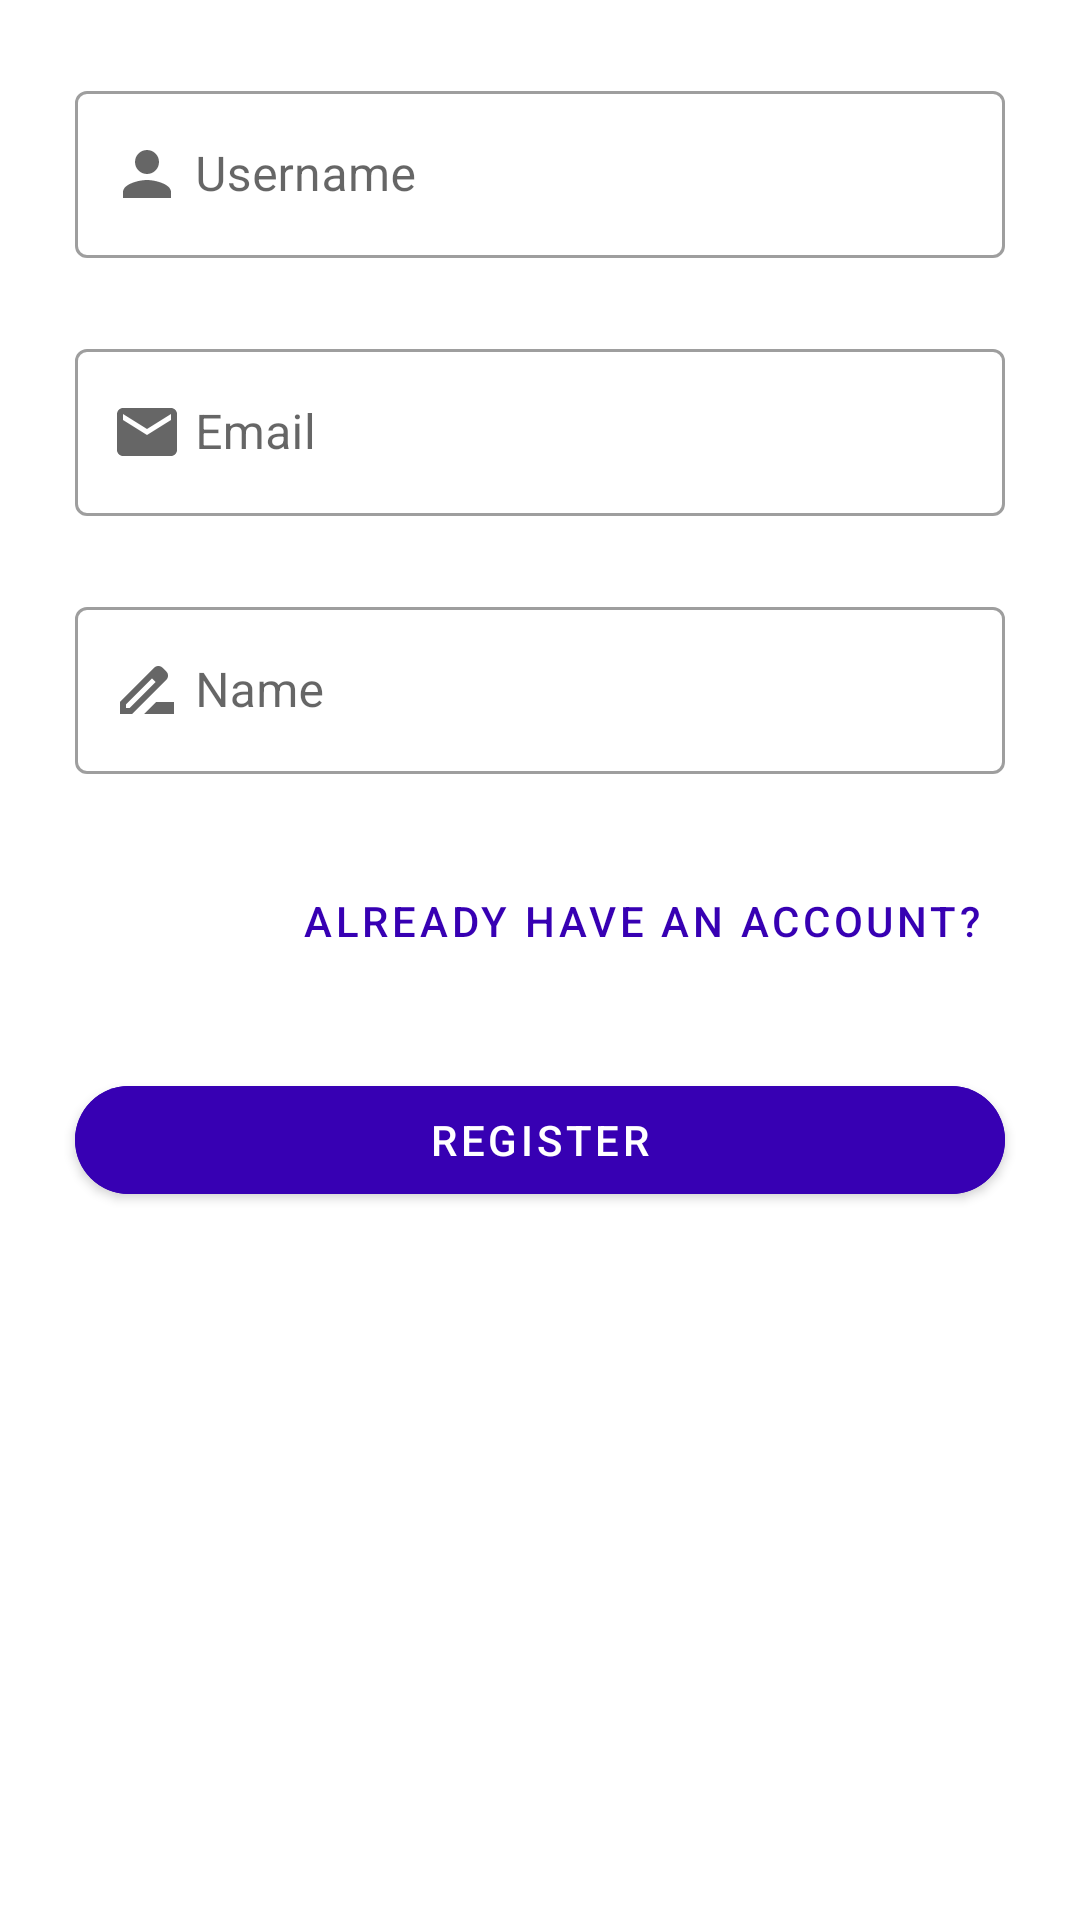

Produce the Android XML layout that renders to this screen, including the resource entries it uses.
<!-- AndroidManifest.xml: application theme Theme.Login_project -->
<!-- res/layout/fragment_register.xml -->
<?xml version="1.0" encoding="utf-8"?>
<androidx.constraintlayout.widget.ConstraintLayout xmlns:tools="http://schemas.android.com/tools"
    android:layout_width="match_parent"
    android:layout_height="wrap_content"
    xmlns:android="http://schemas.android.com/apk/res/android"
    xmlns:app="http://schemas.android.com/apk/res-auto"
    android:id="@+id/cl1"
    android:background="@color/white"
    android:layout_marginTop="20dp"
    >

    <com.google.android.material.textfield.TextInputLayout
        android:id="@+id/Username"
        android:layout_width="match_parent"
        android:layout_height="wrap_content"
        android:layout_margin="25dp"
        app:layout_constraintTop_toTopOf="parent"
        app:layout_constraintStart_toStartOf="parent"
        app:layout_constraintEnd_toEndOf="parent"
        android:hint="@string/username"
        style="@style/Widget.MaterialComponents.TextInputLayout.OutlinedBox"
        app:startIconDrawable="@drawable/baseline_person_24"

        >

        <com.google.android.material.textfield.TextInputEditText
            android:id="@+id/etUsername"

            android:layout_width="match_parent"
            android:layout_height="wrap_content"
            android:inputType="text"
            android:maxLength="50"
            android:paddingStart="40dp"
            android:cursorVisible="true"
        android:focusable="true"
        android:focusableInTouchMode="true"
             />

    </com.google.android.material.textfield.TextInputLayout>
    <com.google.android.material.textfield.TextInputLayout
        android:id="@+id/Email1"
        android:layout_width="match_parent"
        android:layout_height="wrap_content"
        android:layout_margin="25dp"
        app:layout_constraintTop_toBottomOf="@id/Username"
        app:layout_constraintStart_toStartOf="parent"
        app:layout_constraintEnd_toEndOf="parent"

        style="@style/Widget.MaterialComponents.TextInputLayout.OutlinedBox"
        app:startIconDrawable="@drawable/baseline_email_24"
        android:hint="@string/email"
        >

        <com.google.android.material.textfield.TextInputEditText
            android:id="@+id/etEmail1"
            android:layout_width="match_parent"
            android:layout_height="wrap_content"
            android:inputType="textEmailAddress"

            android:maxLength="50"
            android:paddingStart="40dp"/>

    </com.google.android.material.textfield.TextInputLayout>
    <com.google.android.material.textfield.TextInputLayout
        android:id="@+id/Name"
        android:layout_width="match_parent"
        android:layout_height="wrap_content"
        android:layout_margin="25dp"
        app:layout_constraintStart_toStartOf="parent"
        app:layout_constraintEnd_toEndOf="parent"
        app:layout_constraintTop_toBottomOf="@id/Email1"

        style="@style/Widget.MaterialComponents.TextInputLayout.OutlinedBox"
        app:startIconDrawable="@drawable/baseline_drive_file_rename_outline_24"
        >

        <com.google.android.material.textfield.TextInputEditText
            android:id="@+id/etName"
            android:layout_width="match_parent"
            android:layout_height="wrap_content"
            android:inputType="textCapCharacters"
            android:maxLength="50"
            android:paddingStart="40dp"
            android:hint="@string/name" />

    </com.google.android.material.textfield.TextInputLayout>
    <com.google.android.material.button.MaterialButton
        android:id="@+id/btnExistingAcc"
        android:layout_width="wrap_content"
        android:layout_height="wrap_content"
        android:text="@string/existing_acc"
        android:textColor="@color/purple_700"
        app:layout_constraintTop_toBottomOf="@id/Name"
        android:layout_marginTop="25dp"
        android:layout_marginBottom="25dp"
        app:layout_constraintEnd_toEndOf="@id/Name"
        style="@style/Widget.MaterialComponents.Button.TextButton"
        app:cornerRadius="0dp"
        app:strokeWidth="0dp"
        app:backgroundTint="@android:color/transparent"
        app:elevation="0dp"
        />

    <com.google.android.material.button.MaterialButton
        android:id="@+id/btnRegister"
        android:layout_width="0dp"
        android:layout_height="wrap_content"
        android:text="@string/register"
        android:textColor="@color/white"
        android:backgroundTint="@color/purple_700"
        android:layout_marginTop="25dp"
        android:layout_marginBottom="25dp"
        app:layout_constraintStart_toStartOf="@id/Name"
        app:layout_constraintEnd_toEndOf="@id/Name"
        app:layout_constraintTop_toBottomOf="@id/btnExistingAcc"
        app:cornerRadius="20dp"
        />

</androidx.constraintlayout.widget.ConstraintLayout>
<!-- resources referenced by this layout -->
<resources>
  <!-- drawable baseline_drive_file_rename_outline_24 (drawable) -->
  <vector xmlns:android="http://schemas.android.com/apk/res/android" android:height="24dp" android:tint="#686868" android:viewportHeight="24" android:viewportWidth="24" android:width="24dp">
        
      <path android:fillColor="@android:color/white" android:pathData="M18.41,5.8L17.2,4.59c-0.78,-0.78 -2.05,-0.78 -2.83,0l-2.68,2.68L3,15.96V20h4.04l8.74,-8.74 2.63,-2.63c0.79,-0.78 0.79,-2.05 0,-2.83zM6.21,18H5v-1.21l8.66,-8.66 1.21,1.21L6.21,18zM11,20l4,-4h6v4H11z"/>
      
  </vector>
  <!-- drawable baseline_email_24 (drawable) -->
  <vector xmlns:android="http://schemas.android.com/apk/res/android" android:height="24dp" android:tint="#686868" android:viewportHeight="24" android:viewportWidth="24" android:width="24dp">
        
      <path android:fillColor="@android:color/white" android:pathData="M20,4L4,4c-1.1,0 -1.99,0.9 -1.99,2L2,18c0,1.1 0.9,2 2,2h16c1.1,0 2,-0.9 2,-2L22,6c0,-1.1 -0.9,-2 -2,-2zM20,8l-8,5 -8,-5L4,6l8,5 8,-5v2z"/>
      
  </vector>
  <!-- drawable baseline_person_24 (drawable) -->
  <vector xmlns:android="http://schemas.android.com/apk/res/android" android:height="24dp" android:tint="#686868" android:viewportHeight="24" android:viewportWidth="24" android:width="24dp">
        
      <path android:fillColor="@android:color/white" android:pathData="M12,12c2.21,0 4,-1.79 4,-4s-1.79,-4 -4,-4 -4,1.79 -4,4 1.79,4 4,4zM12,14c-2.67,0 -8,1.34 -8,4v2h16v-2c0,-2.66 -5.33,-4 -8,-4z"/>
      
  </vector>
  <string name="email">Email</string>
  <string name="existing_acc">Already have an account?</string>
  <string name="name">Name</string>
  <string name="register">Register</string>
  <string name="username">Username</string>
  <style name="Theme.Login_project" parent="Theme.MaterialComponents.Light.NoActionBar">
          
          <item name="colorPrimary">@color/white</item>
          <item name="colorPrimaryDark">@color/purple_700</item>
          <item name="colorAccent">@color/black</item>
      </style>
  <!-- not gathered from this repository: default colours our renderer supplied (Android Studio template values) -->
  <color name="purple_700">#FF3700B3</color>
  <color name="black">#FF000000</color>
  <color name="white">#FFFFFFFF</color>
</resources>
